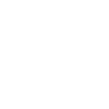
t = 0.00 s
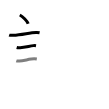
t = 3.50 s
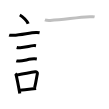
t = 7.25 s
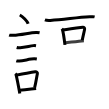
t = 10.75 s
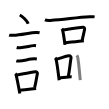
t = 14.50 s
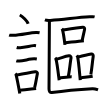
t = 18.00 s

The animated SVG that drew these frames (rendered in a browser with its animation timeline set to each time). Animation: 18 SMIL elements (animate=18); one cycle of 18.00 s.

<svg width="109px" height="109px" viewBox="0 0 px 109px" xmlns="http://www.w3.org/2000/svg" xmlns:xlink="http://www.w3.org/1999/xlink" xml:space="preserve" version="1.1"  baseProfile="full">
<path d="M19.8,15c2.96,1.54,7.64,6.35,8.38,8.75" style="fill:none;stroke:black;stroke-width:3;opacity:0">
  <animate attributeType="CSS" attributeName="opacity" from="0" to="1" begin="0s" dur="1s" repeatCount="0" fill="freeze" />
</path>
<path d="M9.12,35.08c0.71,0.23,3.4,0.27,4.1,0.23c8.73-0.42,16.48-2.67,22.83-2.87c1.18-0.04,2.95,0.11,3.54,0.23" style="fill:none;stroke:black;stroke-width:3;opacity:0">
  <animate attributeType="CSS" attributeName="opacity" from="0" to="1" begin="1s" dur="1s" repeatCount="0" fill="freeze" />
</path>
<path d="M16.68,47.56c0.43,0.12,3.04,0.13,3.47,0.12c4.44-0.14,8.86-1.43,13.34-2.05c0.7-0.1,2.18,0.06,2.54,0.12" style="fill:none;stroke:black;stroke-width:3;opacity:0">
  <animate attributeType="CSS" attributeName="opacity" from="0" to="1" begin="2s" dur="1s" repeatCount="0" fill="freeze" />
</path>
<path d="M16.3,60.83c0.38,0.12,2.71,0.13,3.1,0.12c3.97-0.13,10.93-2.11,14.83-2.09c0.63,0,2.29,0.06,2.6,0.11" style="fill:none;stroke:black;stroke-width:3;opacity:0">
  <animate attributeType="CSS" attributeName="opacity" from="0" to="1" begin="3s" dur="1s" repeatCount="0" fill="freeze" />
</path>
<path d="M15.29,73.67c0.35,0.32,0.74,1.02,0.85,1.45c0.99,3.73,2.68,12.9,3.67,18.38" style="fill:none;stroke:black;stroke-width:3;opacity:0">
  <animate attributeType="CSS" attributeName="opacity" from="0" to="1" begin="4s" dur="1s" repeatCount="0" fill="freeze" />
</path>
<path d="M16.56,74.97c6.39-0.79,12.78-2.31,18.68-3.11c1.48-0.2,2.38,0.92,2.16,1.83c-0.88,3.77-1.21,7.74-2.77,14.01" style="fill:none;stroke:black;stroke-width:3;opacity:0">
  <animate attributeType="CSS" attributeName="opacity" from="0" to="1" begin="5s" dur="1s" repeatCount="0" fill="freeze" />
</path>
<path d="M20.09,90.21c4.77-0.48,9.48-0.86,16.03-1.6" style="fill:none;stroke:black;stroke-width:3;opacity:0">
  <animate attributeType="CSS" attributeName="opacity" from="0" to="1" begin="6s" dur="1s" repeatCount="0" fill="freeze" />
</path>
<path d="M44.88,19.88c1.4,0.53,3.96,0.61,5.36,0.53c14.55-0.89,26.26-2.91,39.48-3.59c2.33-0.12,3.73-0.25,4.89,0.02" style="fill:none;stroke:black;stroke-width:3;opacity:0">
  <animate attributeType="CSS" attributeName="opacity" from="0" to="1" begin="7s" dur="1s" repeatCount="0" fill="freeze" />
</path>
<path d="M61.78,28.71c0.25,0.28,0.52,0.51,0.63,0.86c0.88,2.76,1.94,10.39,2.55,15.35" style="fill:none;stroke:black;stroke-width:3;opacity:0">
  <animate attributeType="CSS" attributeName="opacity" from="0" to="1" begin="8s" dur="1s" repeatCount="0" fill="freeze" />
</path>
<path d="M62.93,30.07c6.09-1.06,16.34-2.3,19.83-2.72c1.28-0.16,2.04,0.92,1.86,1.83c-0.75,3.77-1.29,5.83-2.41,11.04" style="fill:none;stroke:black;stroke-width:3;opacity:0">
  <animate attributeType="CSS" attributeName="opacity" from="0" to="1" begin="9s" dur="1s" repeatCount="0" fill="freeze" />
</path>
<path d="M64.93,42.73c4.1-0.48,13.28-1.31,18.91-2.04" style="fill:none;stroke:black;stroke-width:3;opacity:0">
  <animate attributeType="CSS" attributeName="opacity" from="0" to="1" begin="10s" dur="1s" repeatCount="0" fill="freeze" />
</path>
<path d="M55.08,57.89c0.34,0.36,0.69,0.66,0.84,1.12c1.18,3.59,2.43,14.79,3.23,21.24" style="fill:none;stroke:black;stroke-width:3;opacity:0">
  <animate attributeType="CSS" attributeName="opacity" from="0" to="1" begin="11s" dur="1s" repeatCount="0" fill="freeze" />
</path>
<path d="M56.3,59.32c4.34-0.95,8.66-3.02,12.65-3.49c1.46-0.17,2.33,1.02,2.12,2.04c-0.86,4.19-1.47,12.56-2.75,18.36" style="fill:none;stroke:black;stroke-width:3;opacity:0">
  <animate attributeType="CSS" attributeName="opacity" from="0" to="1" begin="12s" dur="1s" repeatCount="0" fill="freeze" />
</path>
<path d="M59.08,78.1c4.68-0.53,10.82-1.42,12.6-1.31" style="fill:none;stroke:black;stroke-width:3;opacity:0">
  <animate attributeType="CSS" attributeName="opacity" from="0" to="1" begin="13s" dur="1s" repeatCount="0" fill="freeze" />
</path>
<path d="M76.81,55.32c0.31,0.44,0.62,0.8,0.76,1.34c1.07,4.31,1.93,15.66,2.66,23.41" style="fill:none;stroke:black;stroke-width:3;opacity:0">
  <animate attributeType="CSS" attributeName="opacity" from="0" to="1" begin="14s" dur="1s" repeatCount="0" fill="freeze" />
</path>
<path d="M78.01,57.13c5.94-1.69,9.66-2.58,13.27-3.14c1.32-0.21,2.11,1.23,1.92,2.44c-0.78,5.04-1.2,11.18-2.36,18.15" style="fill:none;stroke:black;stroke-width:3;opacity:0">
  <animate attributeType="CSS" attributeName="opacity" from="0" to="1" begin="15s" dur="1s" repeatCount="0" fill="freeze" />
</path>
<path d="M80.43,77.94c4.24-0.64,6.41-0.64,12.23-1.63" style="fill:none;stroke:black;stroke-width:3;opacity:0">
  <animate attributeType="CSS" attributeName="opacity" from="0" to="1" begin="16s" dur="1s" repeatCount="0" fill="freeze" />
</path>
<path d="M49.41,21.11c0,3.5-0.4,64.64-0.4,67.92c0,2.78,1.33,3.71,2.77,3.5c10.48-1.53,29.98-3.28,40.57-3.86c2.67-0.15,3.57,0.33,5.66,1.16" style="fill:none;stroke:black;stroke-width:3;opacity:0">
  <animate attributeType="CSS" attributeName="opacity" from="0" to="1" begin="17s" dur="1s" repeatCount="0" fill="freeze" />
</path>
</svg>
